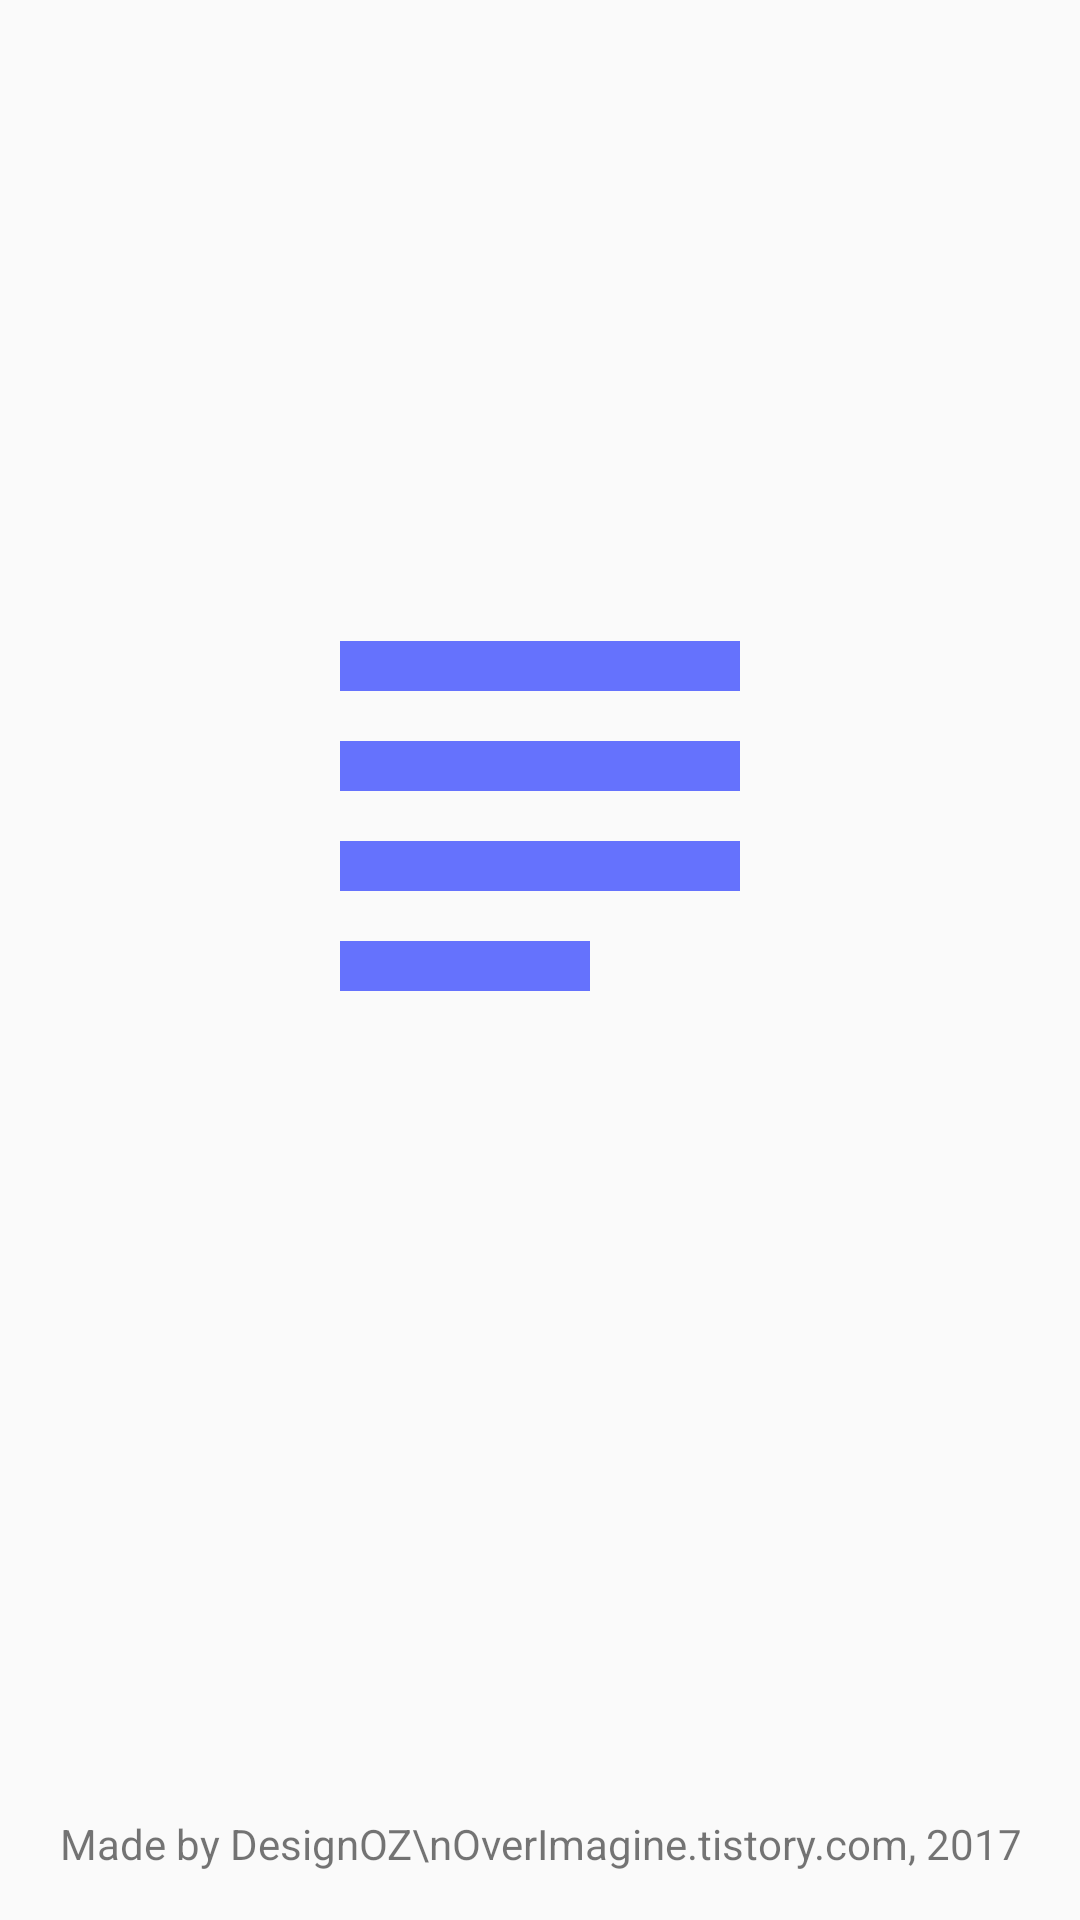

The Android layout XML behind this screen, and the referenced resources:
<!-- AndroidManifest.xml: application theme AppTheme -->
<!-- res/layout/activity_splash.xml -->
<?xml version="1.0" encoding="utf-8"?>
<RelativeLayout xmlns:android="http://schemas.android.com/apk/res/android"
    xmlns:tools="http://schemas.android.com/tools"
    android:layout_width="match_parent"
    android:layout_height="match_parent"
    android:padding="16dp"
    tools:context="com.tistory.overimagine.voltecalllogfix.SplashActivity">

    <LinearLayout
        android:layout_width="wrap_content"
        android:layout_height="wrap_content"
        android:layout_centerHorizontal="true"
        android:layout_centerInParent="true"
        android:orientation="vertical">

        <ImageView
            android:id="@+id/imageView"
            android:layout_width="wrap_content"
            android:layout_height="wrap_content"
           android:layout_marginBottom="96dp"
            android:src="@drawable/icon" />
    </LinearLayout>


    <TextView
        android:layout_width="wrap_content"
        android:layout_height="wrap_content"
        android:layout_alignParentBottom="true"
        android:layout_centerHorizontal="true"
        android:gravity="center"
        android:text="Made by DesignOZ\nOverImagine.tistory.com, 2017" />
</RelativeLayout>
<!-- resources referenced by this layout -->
<resources>
  <!-- drawable icon (drawable) -->
  <vector android:height="200dp"
      android:viewportHeight="24.0"
      android:viewportWidth="24.0"
      android:width="200dp"
      xmlns:android="http://schemas.android.com/apk/res/android">
      <path
          android:fillColor="#FF6572fd"
          android:pathData="M14,17L4,17v2h10v-2zM20,9L4,9v2h16L20,9zM4,15h16v-2L4,13v2zM4,5v2h16L20,5L4,5z" />
  </vector>
  <style name="AppTheme" parent="Theme.AppCompat.Light.DarkActionBar">
          
          <item name="colorPrimary">@color/colorPrimary</item>
          <item name="colorPrimaryDark">@color/colorPrimaryDark</item>
          <item name="colorAccent">@color/colorAccent</item>
          <item name="android:navigationBarColor">@color/colorPrimaryDark</item>
      </style>
  <color name="colorPrimary">#6572fd</color>
  <color name="colorPrimaryDark">#6572fd</color>
  <color name="colorAccent">#ff4081</color>
</resources>
